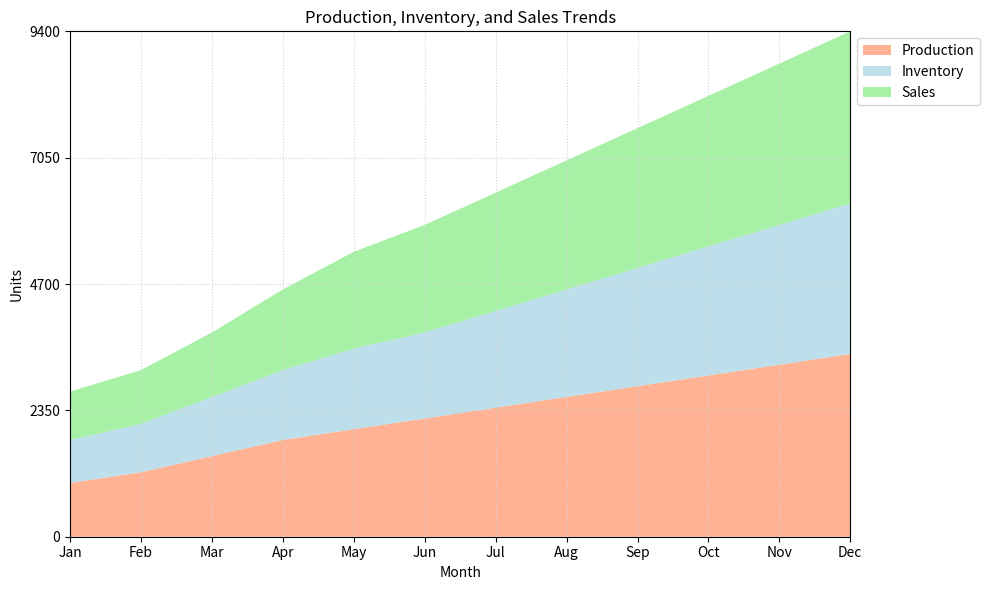

Write the Python code that produced this figure. (Note: this script raises an exception after producing the figure.)

#Import modules
import matplotlib.pyplot as plt
import numpy as np
import pandas as pd

#Define data dictionary
data = {'Month': ['Jan', 'Feb', 'Mar', 'Apr', 'May', 'Jun', 'Jul', 'Aug', 'Sep', 'Oct', 'Nov', 'Dec'], 
        'Production (units)': [1000, 1200, 1500, 1800, 2000, 2200, 2400, 2600, 2800, 3000, 3200, 3400], 
        'Inventory (units)': [800, 900, 1100, 1300, 1500, 1600, 1800, 2000, 2200, 2400, 2600, 2800], 
        'Sales (units)': [900, 1000, 1200, 1500, 1800, 2000, 2200, 2400, 2600, 2800, 3000, 3200]}

#Convert first column to string type
df = pd.DataFrame(data)
df.iloc[:, 0] = df.iloc[:, 0].astype(str)

#Plot the data with area chart
fig, ax = plt.subplots(figsize=(10, 6)) #Larger setting for figsize
ax.stackplot(df['Month'], df['Production (units)'], df['Inventory (units)'], df['Sales (units)'], labels=['Production', 'Inventory', 'Sales'], colors=['#FFA07A', '#ADD8E6', '#90EE90'], alpha=0.8) #Set suitable colors and transparency
ax.legend(loc='upper left', bbox_to_anchor=(1, 1)) #Adjust legend's position
ax.set_title('Production, Inventory, and Sales Trends') #Set title
ax.set_xlabel('Month') #Set x-axis label
ax.set_ylabel('Units') #Set y-axis label
ax.grid(color='lightgrey', linestyle='dotted') #Set random background grid lines
ax.set_xlim(0, len(df.index) - 1) #Set x-axis ticks and ticklabels
max_total_value = df.iloc[:, 1:].sum(axis=1).max() #Calculate max total value
max_total_value = np.ceil(max_total_value / 100) * 100 #Ceil max total value up to nearest multiple of 100
ax.set_ylim(0, max_total_value) #Set y-axis range
ax.set_yticks(np.linspace(0, max_total_value, np.random.choice([3, 5, 7, 9, 11]), dtype=np.int32)) #Set y-axis ticks and ticklabels

#Automatically resize image
fig.tight_layout() 
plt.savefig('output/final/area_chart/png/20231228-131755_22.png', bbox_inches='tight') #Save image with bbox_inches='tight'

#Clear current image state
plt.clf() 
